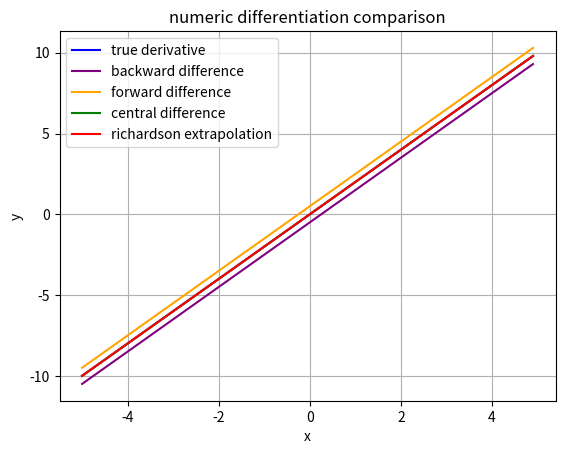

The matplotlib source for this figure:
"""basic file to handle numeric methods for derivatives
"""
import numpy as np
import matplotlib.pyplot as plt
def f(x: float) -> float:
    """ mathematic function to be used

    Args:
        x (float): variable to be calculated

    Returns:
        float: the function for x
    """
    return np.power(x, 2)

def backward(x: float, h: float) -> float:
    """back difference numerical method

    Args:
        x (float): point
        h (float): step size

    Returns:
        float: derivative at x
    """
    return np.divide(np.subtract(f(x), f(x - h)), h)

def forward(x: float, h: float) -> float:
    """forward difference numerical method

    Args:
        x (float): position
        h (float): step size

    Returns:
        float: derivative of function at point x
    """
    return np.divide(np.subtract(f(x + h), f(x)), h)

def central(x: float, h: float) -> float:
    """central difference numerical method

    Args:
        x (float): point
        h (float): step size

    Returns:
        float: derivative at point x
    """
    return np.divide(np.subtract(f(x + h), f(x - h)), np.multiply(2, h))

def richard(x: float, h: float) -> float:
    """extrapolation using other methods to provide more accuracy

    Args:
        x (float): point
        h (float): step size

    Returns:
        float: derivative at point x
    """
    return np.divide(np.subtract(np.multiply(4, central(x, h / 2)), central(x, h)), 3)

if __name__ == "__main__":
    points = np.arange(-5, 5, 0.1)
    solution = np.multiply(2, points)
    backward_solution = backward(points, 0.5)
    forward_solution = forward(points, 0.5)
    central_solution = central(points, 0.5)
    richard_solution = richard(points, 0.5)

    plt.plot(points, solution, color='blue', label='true derivative')
    plt.plot(points, backward_solution, color='purple', label='backward difference')
    plt.plot(points, forward_solution, color='orange', label = 'forward difference')
    plt.plot(points, central_solution, color='green', label = 'central difference')
    plt.plot(points, richard_solution, color ='red', label='richardson extrapolation')
    plt.title('numeric differentiation comparison')
    plt.xlabel('x')
    plt.ylabel('y')
    plt.legend()
    plt.grid(True)
    plt.show()
